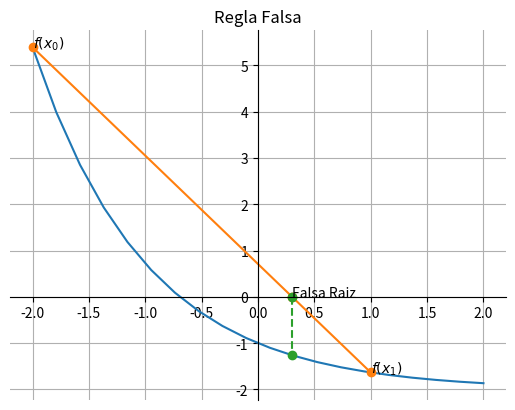

Here is the Python script that generated this plot:
import numpy as np
import matplotlib.pyplot as plt

x=np.linspace(-2,2,20)
y=np.exp(-x)-2

fig = plt.figure()
ax = plt.gca()
plt.plot(x,y)

x0=-2
x1=1
fx0=np.exp(-x0)-2
fx1=np.exp(-x1)-2
xx=(x0*fx1-x1*fx0)/(fx1-fx0)
fx=0
plt.plot(np.array([x0,xx,x1]),np.array([fx0,fx,fx1]),'o-')
plt.plot(np.array([xx,xx]),np.array([0,np.exp(-xx)-2]),'o--')
plt.title('Regla Falsa')
plt.grid()

plt.text(x0,fx0,'$f(x_0)$')
plt.text(xx,fx,'Falsa Raiz')
plt.text(x1,fx1,'$f(x_1)$')


ax.spines['left'].set_position('zero')
ax.spines['right'].set_color('none')
ax.spines['bottom'].set_position('zero')
ax.spines['top'].set_color('none')

plt.show()
fig.savefig("graficarf.pdf", bbox_inches='tight')